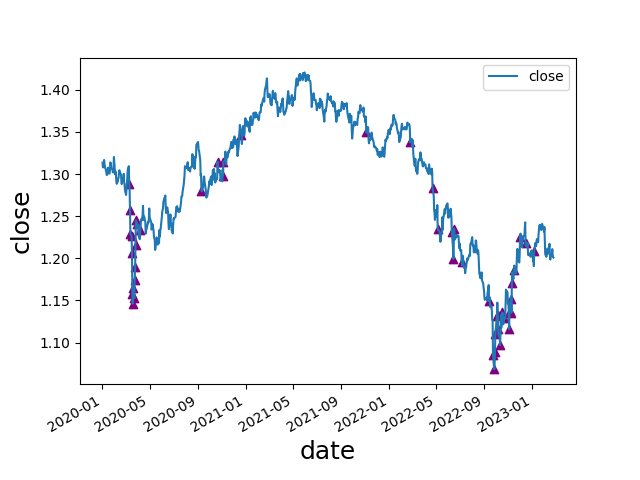

Values plotted in this chart, from the file beside it:
date, open, high, low, close, move, abs_move, st_dev, avg_move, st_dev_move, pct_move, abs_pct_move, st_dev_pct, st_dev_pct_move, diff, avg_diff, avg_diff_multiple, 2_st_dev_move, 3_st_dev_move, 2_st_dev_pct_move, 3_st_dev_pct_move, 2_mean_diff, 3_mean_diff, 2_st_dev_move_price
2020-03-10, 1.31, 1.312, 1.287, 1.288, -0.02104, 0.02104, 0.006676, 0.005076, 3.152, -0.01607, 0.01607, 0.005116, 3.141, 0.02483, 0.0102, 2.435, 1, 1, 1, 1, 1, 0, 1.288
2020-03-12, 1.281, 1.285, 1.249, 1.258, -0.0238, 0.0238, 0.006729, 0.005101, 3.537, -0.01857, 0.01857, 0.005158, 3.601, 0.03583, 0.01025, 3.496, 1, 1, 1, 1, 1, 1, 1.258
2020-03-13, 1.258, 1.262, 1.225, 1.229, -0.02836, 0.02836, 0.006805, 0.005131, 4.167, -0.02255, 0.02255, 0.005221, 4.32, 0.03702, 0.01029, 3.598, 1, 1, 1, 1, 1, 1, 1.229
2020-03-16, 1.241, 1.242, 1.22, 1.227, -0.00266, 0.00266, 0.006804, 0.005129, 0.3909, -0.002164, 0.002164, 0.00522, 0.4146, 0.022, 0.01031, 2.134, 0, 0, 0, 0, 1, 0, 
2020-03-17, 1.227, 1.227, 1.2, 1.206, -0.0208, 0.0208, 0.006845, 0.005154, 3.039, -0.01696, 0.01696, 0.005255, 3.227, 0.0271, 0.01034, 2.621, 1, 1, 1, 1, 1, 0, 1.206
2020-03-18, 1.206, 1.213, 1.144, 1.158, -0.04794, 0.04794, 0.007062, 0.005212, 6.789, -0.03976, 0.03976, 0.005449, 7.296, 0.06842, 0.01042, 6.567, 1, 1, 1, 1, 1, 1, 1.158
2020-03-19, 1.158, 1.179, 1.144, 1.146, -0.01165, 0.01165, 0.006998, 0.00519, 1.665, -0.01006, 0.01006, 0.005399, 1.864, 0.03534, 0.01041, 3.393, 0, 0, 0, 0, 1, 1, 
2020-03-20, 1.146, 1.193, 1.141, 1.165, 0.01854, 0.01854, 0.007027, 0.005206, 2.638, 0.01618, 0.01618, 0.005428, 2.98, 0.05239, 0.01047, 5.003, 1, 0, 1, 0, 1, 1, 1.165
2020-03-23, 1.168, 1.171, 1.145, 1.153, -0.01188, 0.01188, 0.007039, 0.005217, 1.688, -0.0102, 0.0102, 0.00544, 1.875, 0.02676, 0.0105, 2.549, 0, 0, 0, 0, 1, 0, 
2020-03-24, 1.153, 1.18, 1.151, 1.175, 0.02205, 0.02205, 0.007085, 0.005245, 3.112, 0.01913, 0.01913, 0.005485, 3.487, 0.02843, 0.01052, 2.701, 1, 1, 1, 1, 1, 0, 1.175
2020-03-25, 1.176, 1.197, 1.164, 1.189, 0.01433, 0.01433, 0.007105, 0.005263, 2.017, 0.0122, 0.0122, 0.005503, 2.217, 0.03349, 0.01056, 3.172, 1, 0, 1, 0, 1, 1, 1.189
2020-03-26, 1.189, 1.223, 1.178, 1.216, 0.02679, 0.02679, 0.00717, 0.005292, 3.736, 0.02253, 0.02253, 0.005562, 4.05, 0.04538, 0.01061, 4.277, 1, 1, 1, 1, 1, 1, 1.216
2020-03-27, 1.216, 1.248, 1.213, 1.245, 0.029, 0.029, 0.007248, 0.005329, 4.001, 0.02385, 0.02385, 0.00563, 4.236, 0.03554, 0.01065, 3.337, 1, 1, 1, 1, 1, 1, 1.245
2020-03-31, 1.24, 1.247, 1.224, 1.241, -0.0006, 0.0006, 0.007244, 0.005321, 0.08283, -0.0004832, 0.0004832, 0.005627, 0.08587, 0.02322, 0.01068, 2.174, 0, 0, 0, 0, 1, 0, 
2020-04-07, 1.223, 1.238, 1.216, 1.234, 0.01081, 0.01081, 0.007257, 0.005328, 1.49, 0.008841, 0.008841, 0.00564, 1.568, 0.02192, 0.01073, 2.043, 0, 0, 0, 0, 1, 0, 
2020-09-10, 1.3, 1.304, 1.277, 1.28, -0.01975, 0.01975, 0.007373, 0.005458, 2.679, -0.01519, 0.01519, 0.005752, 2.641, 0.02626, 0.01105, 2.377, 1, 0, 1, 0, 1, 0, 1.28
2020-10-21, 1.294, 1.318, 1.293, 1.315, 0.02034, 0.02034, 0.007404, 0.005485, 2.747, 0.01572, 0.01572, 0.005778, 2.72, 0.0245, 0.01113, 2.201, 1, 0, 1, 0, 1, 0, 1.315
2020-11-04, 1.305, 1.314, 1.291, 1.298, -0.00705, 0.00705, 0.007412, 0.005499, 0.9511, -0.005401, 0.005401, 0.005786, 0.9335, 0.02261, 0.01114, 2.029, 0, 0, 0, 0, 1, 0, 
2020-11-05, 1.298, 1.315, 1.293, 1.314, 0.01603, 0.01603, 0.007433, 0.005513, 2.156, 0.01235, 0.01235, 0.005802, 2.128, 0.02262, 0.01116, 2.027, 1, 0, 1, 0, 1, 0, 1.314
2020-12-21, 1.34, 1.35, 1.319, 1.346, -0.00651, 0.00651, 0.007429, 0.005533, 0.8763, -0.004812, 0.004812, 0.005801, 0.8295, 0.03101, 0.01127, 2.751, 0, 0, 0, 0, 1, 0, 
2021-11-04, 1.368, 1.37, 1.347, 1.35, -0.01833, 0.01833, 0.007167, 0.005333, 2.557, -0.0134, 0.0134, 0.005583, 2.4, 0.02272, 0.01075, 2.114, 1, 0, 1, 0, 1, 0, 1.35
2022-02-24, 1.354, 1.355, 1.327, 1.338, -0.0169, 0.0169, 0.006931, 0.00511, 2.438, -0.01248, 0.01248, 0.005393, 2.313, 0.02767, 0.0104, 2.661, 1, 0, 1, 0, 1, 0, 1.338
2022-04-22, 1.303, 1.304, 1.282, 1.283, -0.01926, 0.01926, 0.007012, 0.005174, 2.747, -0.01479, 0.01479, 0.005452, 2.712, 0.02124, 0.01049, 2.026, 1, 0, 1, 0, 1, 0, 1.283
2022-05-05, 1.263, 1.263, 1.232, 1.235, -0.02782, 0.02782, 0.007147, 0.00526, 3.892, -0.02202, 0.02202, 0.005561, 3.96, 0.03081, 0.01059, 2.908, 1, 1, 1, 1, 1, 0, 1.235
2022-06-10, 1.249, 1.252, 1.23, 1.231, -0.01826, 0.01826, 0.007247, 0.005348, 2.52, -0.01462, 0.01462, 0.005644, 2.59, 0.02166, 0.01074, 2.017, 1, 0, 1, 0, 1, 0, 1.231
2022-06-14, 1.213, 1.221, 1.193, 1.199, -0.01356, 0.01356, 0.00729, 0.00538, 1.86, -0.01118, 0.01118, 0.005682, 1.967, 0.02744, 0.01078, 2.545, 0, 0, 0, 0, 1, 0, 
2022-06-16, 1.217, 1.241, 1.204, 1.235, 0.01775, 0.01775, 0.007319, 0.005396, 2.425, 0.01458, 0.01458, 0.005708, 2.555, 0.03659, 0.01082, 3.381, 1, 0, 1, 0, 1, 1, 1.235
2022-07-05, 1.21, 1.213, 1.19, 1.196, -0.01438, 0.01438, 0.00735, 0.005425, 1.957, -0.01189, 0.01189, 0.005734, 2.073, 0.02271, 0.01089, 2.086, 0, 0, 1, 0, 1, 0, 
2022-09-13, 1.168, 1.174, 1.149, 1.149, -0.01901, 0.01901, 0.007261, 0.005366, 2.618, -0.01627, 0.01627, 0.005674, 2.868, 0.0246, 0.01093, 2.25, 1, 0, 1, 0, 1, 0, 1.149
2022-09-23, 1.126, 1.127, 1.084, 1.085, -0.04024, 0.04024, 0.007421, 0.005442, 5.423, -0.03576, 0.03576, 0.005836, 6.127, 0.04344, 0.01103, 3.939, 1, 1, 1, 1, 1, 1, 1.085
2022-09-26, 1.08, 1.093, 1.035, 1.069, -0.01664, 0.01664, 0.007444, 0.00546, 2.235, -0.01533, 0.01533, 0.005862, 2.616, 0.05778, 0.0111, 5.207, 1, 0, 1, 0, 1, 1, 1.069
2022-09-28, 1.073, 1.091, 1.054, 1.089, 0.01566, 0.01566, 0.007466, 0.005476, 2.097, 0.01459, 0.01459, 0.005887, 2.479, 0.03765, 0.01115, 3.376, 1, 0, 1, 0, 1, 1, 1.089
2022-09-29, 1.089, 1.112, 1.076, 1.111, 0.02205, 0.02205, 0.007504, 0.005495, 2.938, 0.02025, 0.02025, 0.005929, 3.416, 0.03571, 0.01119, 3.193, 1, 0, 1, 1, 1, 1, 1.111
2022-10-03, 1.117, 1.133, 1.109, 1.132, 0.01611, 0.01611, 0.00753, 0.005521, 2.139, 0.01444, 0.01444, 0.005955, 2.424, 0.02486, 0.01123, 2.213, 1, 0, 1, 0, 1, 0, 1.132
2022-10-05, 1.147, 1.15, 1.123, 1.133, -0.01464, 0.01464, 0.007568, 0.005554, 1.934, -0.01276, 0.01276, 0.005993, 2.129, 0.02684, 0.01128, 2.379, 0, 0, 1, 0, 1, 0, 
2022-10-06, 1.132, 1.138, 1.111, 1.116, -0.01678, 0.01678, 0.00759, 0.00557, 2.211, -0.01481, 0.01481, 0.006015, 2.463, 0.02706, 0.01131, 2.393, 1, 0, 1, 0, 1, 0, 1.116
2022-10-11, 1.106, 1.118, 1.095, 1.097, -0.00863, 0.00863, 0.0076, 0.005588, 1.136, -0.007805, 0.007805, 0.006025, 1.295, 0.02274, 0.01135, 2.004, 0, 0, 0, 0, 1, 0, 
2022-10-13, 1.11, 1.138, 1.106, 1.133, 0.02306, 0.02306, 0.007653, 0.005617, 3.013, 0.02078, 0.02078, 0.006082, 3.416, 0.0322, 0.01139, 2.826, 1, 1, 1, 1, 1, 0, 1.133
2022-10-17, 1.124, 1.144, 1.121, 1.136, 0.0185, 0.0185, 0.0077, 0.005651, 2.403, 0.01656, 0.01656, 0.006129, 2.701, 0.02303, 0.01143, 2.014, 1, 0, 1, 0, 1, 0, 1.136
2022-10-21, 1.123, 1.131, 1.106, 1.13, 0.00618, 0.00618, 0.00771, 0.005668, 0.8015, 0.005501, 0.005501, 0.00614, 0.8959, 0.02544, 0.0115, 2.212, 0, 0, 0, 0, 1, 0, 
2022-11-03, 1.139, 1.142, 1.115, 1.116, -0.02278, 0.02278, 0.007763, 0.005712, 2.935, -0.02, 0.02, 0.006209, 3.222, 0.02706, 0.01154, 2.345, 1, 0, 1, 1, 1, 0, 1.116
2022-11-04, 1.116, 1.138, 1.114, 1.137, 0.02128, 0.02128, 0.0078, 0.005733, 2.728, 0.01907, 0.01907, 0.006247, 3.052, 0.02373, 0.01156, 2.052, 1, 0, 1, 1, 1, 0, 1.137
2022-11-07, 1.131, 1.154, 1.129, 1.151, 0.01399, 0.01399, 0.007813, 0.005742, 1.791, 0.0123, 0.0123, 0.00626, 1.965, 0.02511, 0.01158, 2.169, 0, 0, 0, 0, 1, 0, 
2022-11-09, 1.154, 1.157, 1.133, 1.136, -0.01884, 0.01884, 0.00784, 0.005762, 2.403, -0.01632, 0.01632, 0.006286, 2.596, 0.02333, 0.0116, 2.011, 1, 0, 1, 0, 1, 0, 1.136
2022-11-10, 1.136, 1.173, 1.135, 1.171, 0.03565, 0.03565, 0.007948, 0.005808, 4.486, 0.03139, 0.03139, 0.00639, 4.913, 0.03827, 0.01164, 3.287, 1, 1, 1, 1, 1, 1, 1.171
2022-11-15, 1.175, 1.203, 1.174, 1.187, 0.01108, 0.01108, 0.007966, 0.005827, 1.391, 0.009426, 0.009426, 0.006408, 1.471, 0.02885, 0.01169, 2.469, 0, 0, 0, 0, 1, 0, 
2022-12-01, 1.205, 1.231, 1.204, 1.225, 0.01998, 0.01998, 0.008019, 0.005864, 2.492, 0.01657, 0.01657, 0.00646, 2.566, 0.02655, 0.01176, 2.258, 1, 0, 1, 0, 1, 0, 1.225
2022-12-15, 1.243, 1.243, 1.216, 1.218, -0.02509, 0.02509, 0.00808, 0.00591, 3.105, -0.02019, 0.02019, 0.006511, 3.101, 0.02711, 0.01184, 2.29, 1, 1, 1, 1, 1, 0, 1.218
2023-01-06, 1.191, 1.21, 1.184, 1.209, 0.01806, 0.01806, 0.008082, 0.005911, 2.235, 0.01517, 0.01517, 0.006522, 2.325, 0.0258, 0.0119, 2.168, 1, 0, 1, 0, 1, 0, 1.209
